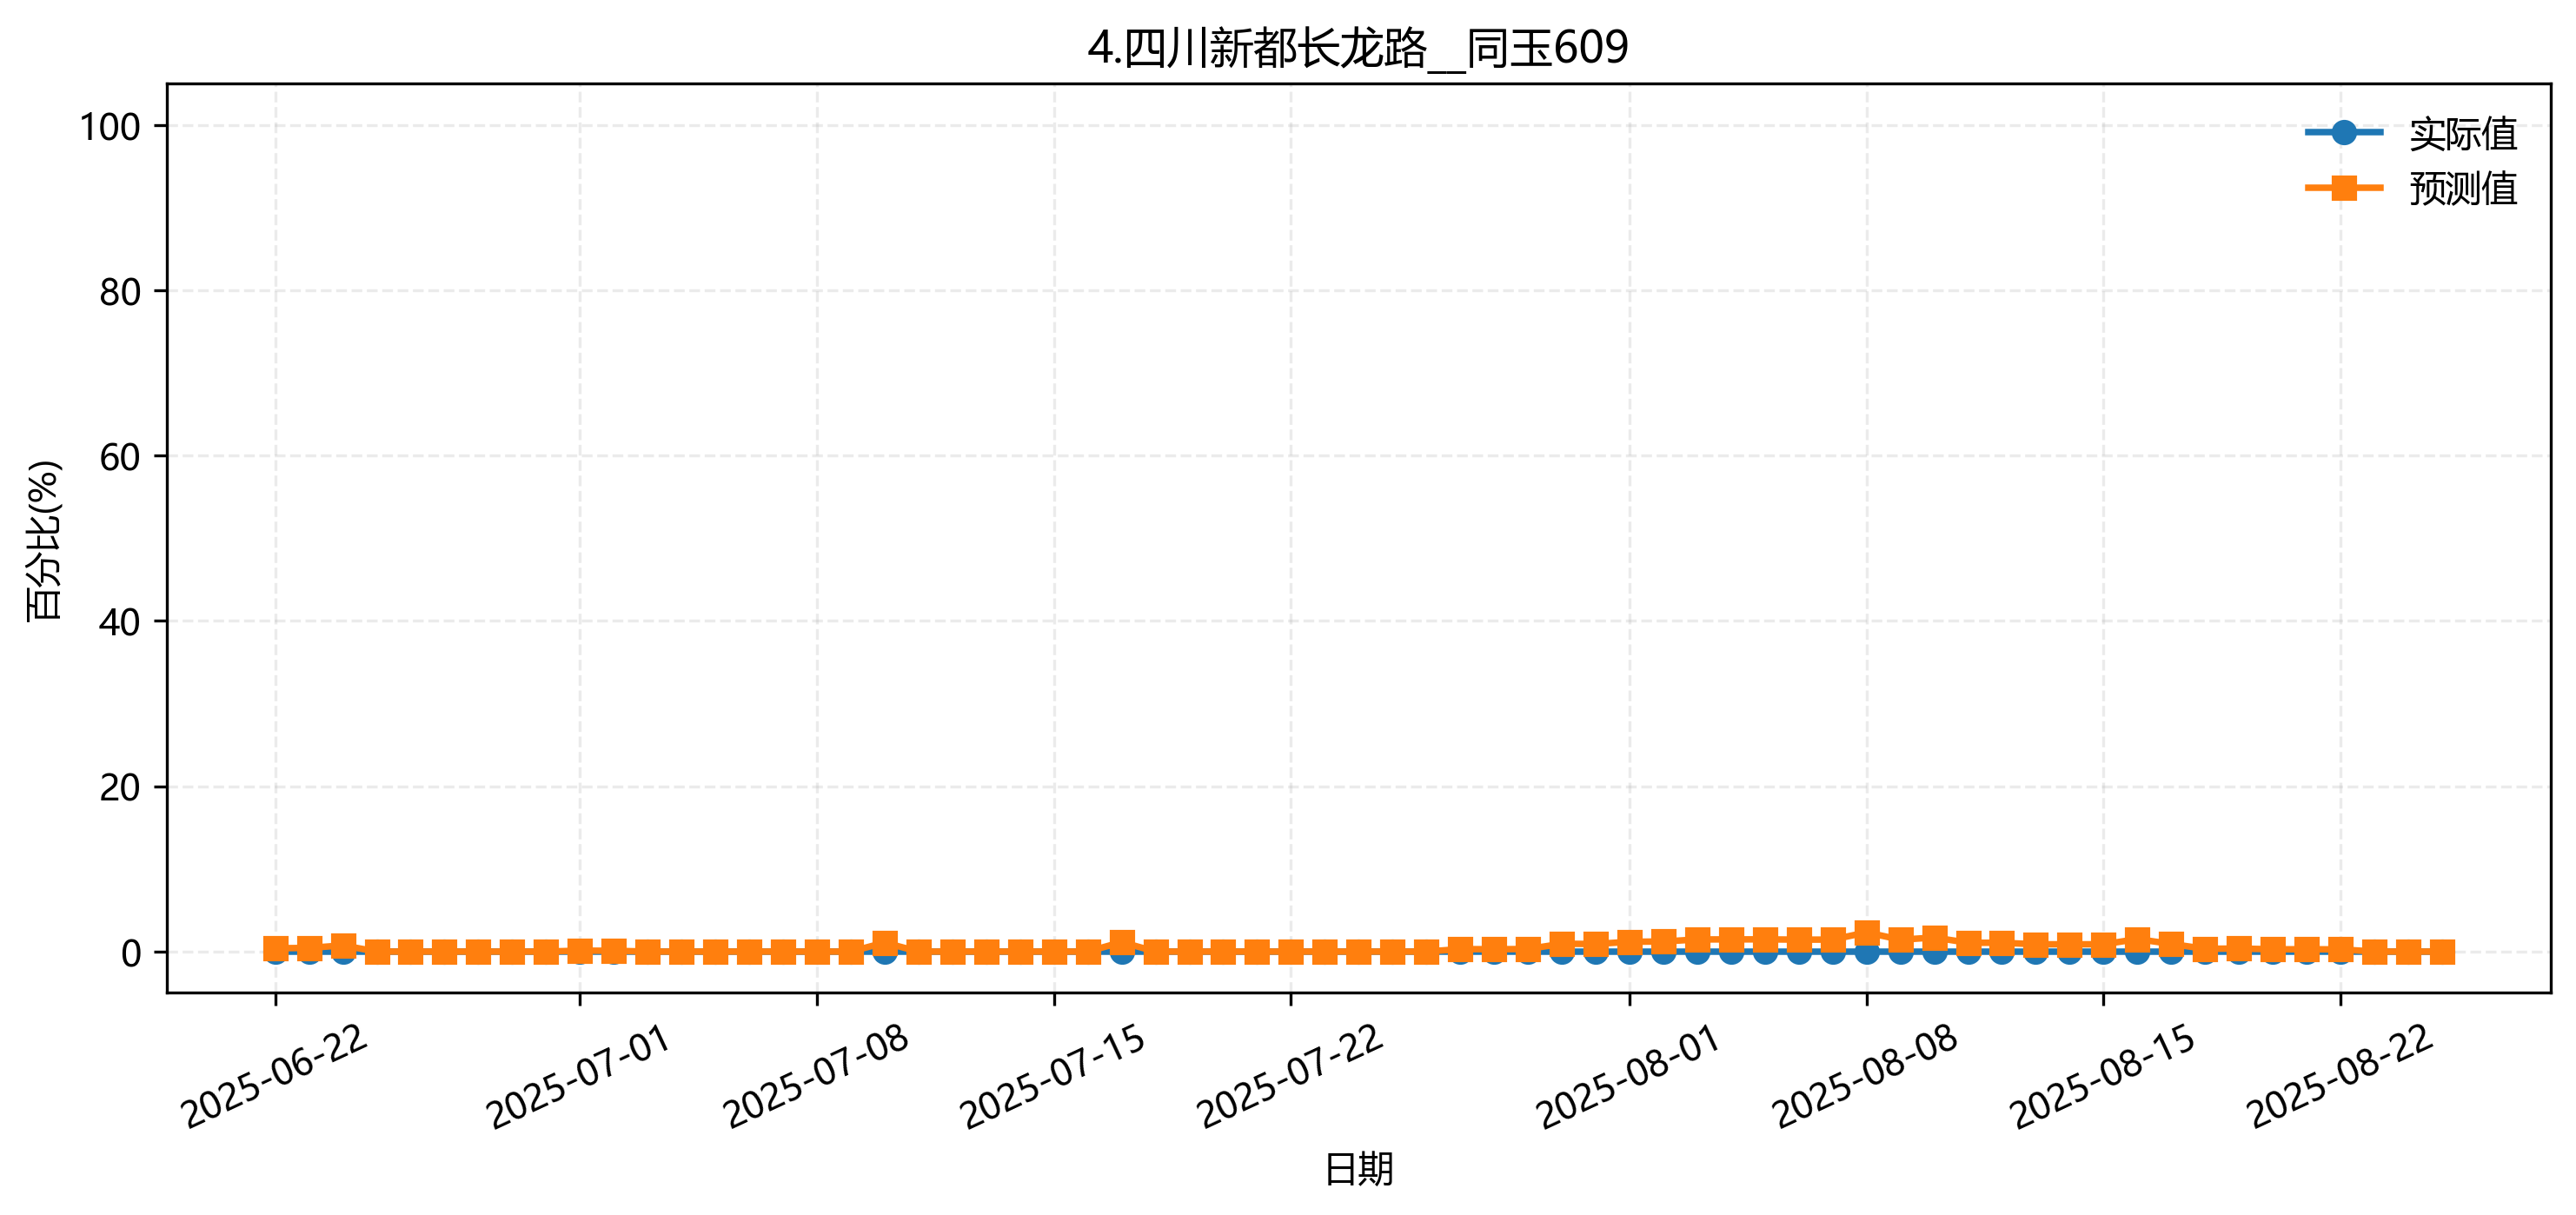

Source data for this figure (header and first rows):
fold, date, group, actual, pred
3, 2025-06-22, 4.四川新都长龙路__同玉609, 0.0, 0.002092
3, 2025-06-23, 4.四川新都长龙路__同玉609, 0.0, 0.001806
3, 2025-06-24, 4.四川新都长龙路__同玉609, 0.0, 0.01712
3, 2025-06-25, 4.四川新都长龙路__同玉609, 0.0, 0.0
3, 2025-06-26, 4.四川新都长龙路__同玉609, 0.0, 0.02337
3, 2025-06-27, 4.四川新都长龙路__同玉609, 0.0, 0.000267
3, 2025-06-28, 4.四川新都长龙路__同玉609, 0.0, 0.0
3, 2025-06-29, 4.四川新都长龙路__同玉609, 0.0, 0.0
3, 2025-06-30, 4.四川新都长龙路__同玉609, 0.0, 0.0
3, 2025-07-01, 4.四川新都长龙路__同玉609, 0.0, 0.0001143
3, 2025-07-02, 4.四川新都长龙路__同玉609, 0.0, 0.0
3, 2025-07-03, 4.四川新都长龙路__同玉609, 0.0, 0.0
3, 2025-07-04, 4.四川新都长龙路__同玉609, 0.0, 0.0
3, 2025-07-05, 4.四川新都长龙路__同玉609, 0.0, 0.0
3, 2025-07-06, 4.四川新都长龙路__同玉609, 0.0, 0.0
3, 2025-07-07, 4.四川新都长龙路__同玉609, 0.0, 0.0
3, 2025-07-08, 4.四川新都长龙路__同玉609, 0.0, 0.0
3, 2025-07-09, 4.四川新都长龙路__同玉609, 0.0, 0.0
3, 2025-07-10, 4.四川新都长龙路__同玉609, 0.0, 0.005485
3, 2025-07-11, 4.四川新都长龙路__同玉609, 0.0, 0.0
3, 2025-07-12, 4.四川新都长龙路__同玉609, 0.0, 0.0
3, 2025-07-13, 4.四川新都长龙路__同玉609, 0.0, 0.0
3, 2025-07-14, 4.四川新都长龙路__同玉609, 0.0, 0.000379
3, 2025-07-15, 4.四川新都长龙路__同玉609, 0.0, 0.0008559
3, 2025-07-16, 4.四川新都长龙路__同玉609, 0.0, 0.001132
3, 2025-07-17, 4.四川新都长龙路__同玉609, 0.0, 0.006877
3, 2025-07-18, 4.四川新都长龙路__同玉609, 0.0, 0.0003521
3, 2025-07-19, 4.四川新都长龙路__同玉609, 0.0, 0.0003521
3, 2025-07-20, 4.四川新都长龙路__同玉609, 0.0, 0.001147
3, 2025-07-21, 4.四川新都长龙路__同玉609, 0.0, 0.001693
3, 2025-07-22, 4.四川新都长龙路__同玉609, 0.0, 0.001441
3, 2025-07-23, 4.四川新都长龙路__同玉609, 0.0, 0.001261
3, 2025-07-24, 4.四川新都长龙路__同玉609, 0.0, 0.0005478
3, 2025-07-25, 4.四川新都长龙路__同玉609, 0.0, 0.0005478
3, 2025-07-26, 4.四川新都长龙路__同玉609, 0.0, 0.0009373
3, 2025-07-27, 4.四川新都长龙路__同玉609, 0.0, 0.001441
3, 2025-07-28, 4.四川新都长龙路__同玉609, 0.0, 0.005521
3, 2025-07-29, 4.四川新都长龙路__同玉609, 0.0, 0.00942
3, 2025-07-30, 4.四川新都长龙路__同玉609, 0.0, 0.009981
3, 2025-07-31, 4.四川新都长龙路__同玉609, 0.0, 0.00973
3, 2025-08-01, 4.四川新都长龙路__同玉609, 0.0, 0.01301
3, 2025-08-02, 4.四川新都长龙路__同玉609, 0.0, 0.01328
3, 2025-08-03, 4.四川新都长龙路__同玉609, 0.0, 0.01463
3, 2025-08-04, 4.四川新都长龙路__同玉609, 0.0, 0.01483
3, 2025-08-05, 4.四川新都长龙路__同玉609, 0.0, 0.01594
3, 2025-08-06, 4.四川新都长龙路__同玉609, 0.0, 0.0155
3, 2025-08-07, 4.四川新都长龙路__同玉609, 0.0, 0.0155
3, 2025-08-08, 4.四川新都长龙路__同玉609, 0.0, 0.01896
3, 2025-08-09, 4.四川新都长龙路__同玉609, 0.0, 0.01538
3, 2025-08-10, 4.四川新都长龙路__同玉609, 0.0, 0.02362
3, 2025-08-11, 4.四川新都长龙路__同玉609, 0.0, 0.01012
3, 2025-08-12, 4.四川新都长龙路__同玉609, 0.0, 0.01039
3, 2025-08-13, 4.四川新都长龙路__同玉609, 0.0, 0.009175
3, 2025-08-14, 4.四川新都长龙路__同玉609, 0.0, 0.009175
3, 2025-08-15, 4.四川新都长龙路__同玉609, 0.0, 0.01215
3, 2025-08-16, 4.四川新都长龙路__同玉609, 0.0, 0.009175
3, 2025-08-17, 4.四川新都长龙路__同玉609, 0.0, 0.008787
3, 2025-08-18, 4.四川新都长龙路__同玉609, 0.0, 0.009067
3, 2025-08-19, 4.四川新都长龙路__同玉609, 0.0, 0.009468
3, 2025-08-20, 4.四川新都长龙路__同玉609, 0.0, 0.004913
... 5 more rows
